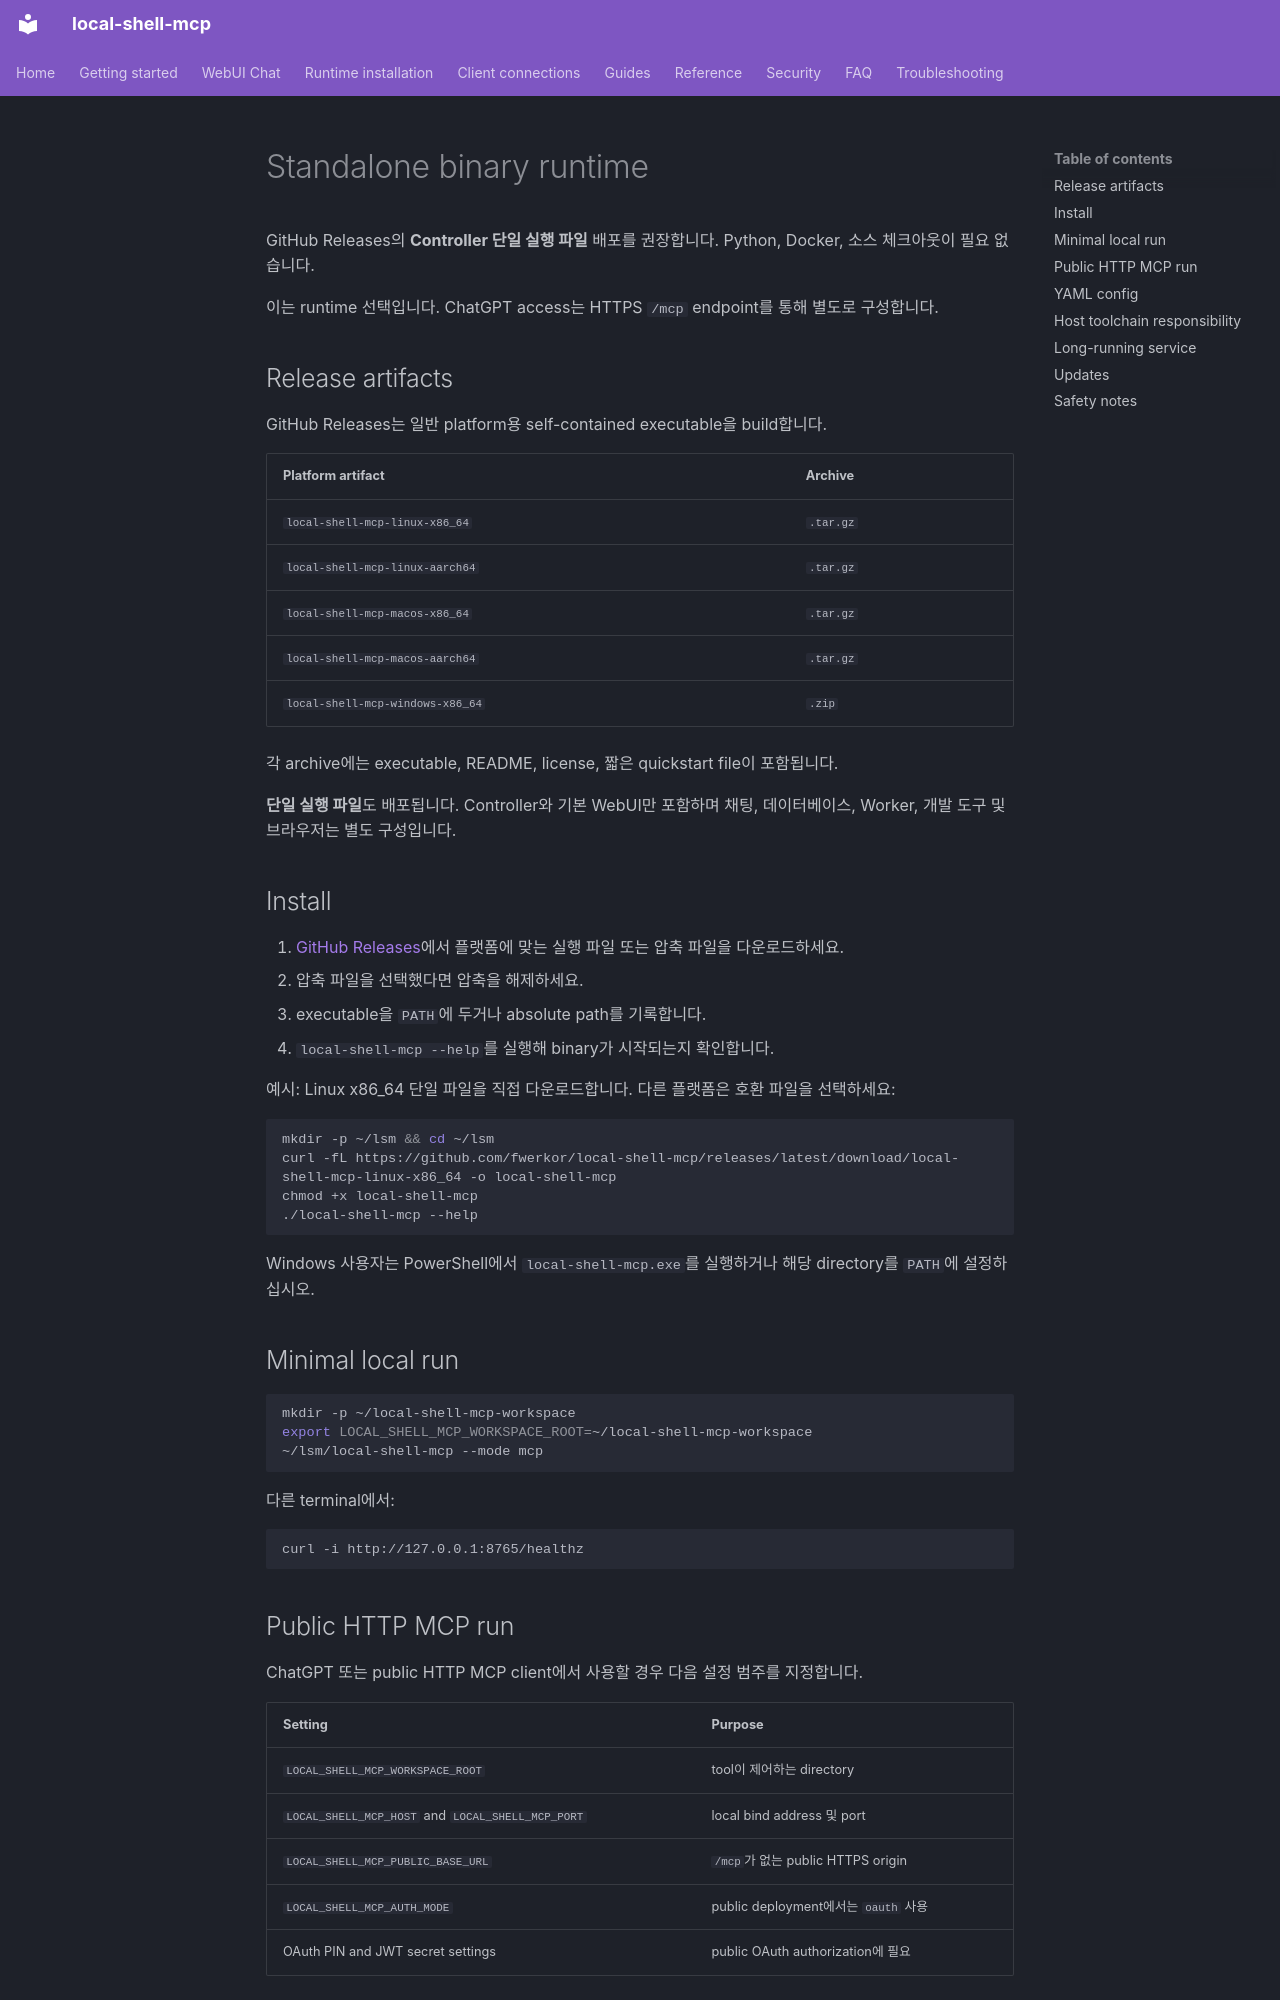

repository: fwerkor/local-shell-mcp · page: installation/binary.ko/index.html · generator: mkdocs

<!-- i18n-source-sha256: 82ce274658cd32db1ede81a091f89cfc7a8baf230fac17072f569ac062db0fd5 -->
# Standalone binary runtime

GitHub Releases의 **Controller 단일 실행 파일** 배포를 권장합니다. Python, Docker, 소스 체크아웃이 필요 없습니다.

이는 runtime 선택입니다. ChatGPT access는 HTTPS `/mcp` endpoint를 통해 별도로 구성합니다.

## Release artifacts

GitHub Releases는 일반 platform용 self-contained executable을 build합니다.

| Platform artifact | Archive |
|---|---|
| `local-shell-mcp-linux-x86_64` | `.tar.gz` |
| `local-shell-mcp-linux-aarch64` | `.tar.gz` |
| `local-shell-mcp-macos-x86_64` | `.tar.gz` |
| `local-shell-mcp-macos-aarch64` | `.tar.gz` |
| `local-shell-mcp-windows-x86_64` | `.zip` |

각 archive에는 executable, README, license, 짧은 quickstart file이 포함됩니다.

**단일 실행 파일**도 배포됩니다. Controller와 기본 WebUI만 포함하며 채팅, 데이터베이스, Worker, 개발 도구 및 브라우저는 별도 구성입니다.

## Install

1. [GitHub Releases](https://github.com/fwerkor/local-shell-mcp/releases/latest)에서 플랫폼에 맞는 실행 파일 또는 압축 파일을 다운로드하세요.
2. 압축 파일을 선택했다면 압축을 해제하세요.
3. executable을 `PATH`에 두거나 absolute path를 기록합니다.
4. `local-shell-mcp --help`를 실행해 binary가 시작되는지 확인합니다.

예시: Linux x86_64 단일 파일을 직접 다운로드합니다. 다른 플랫폼은 호환 파일을 선택하세요:

```bash
mkdir -p ~/lsm && cd ~/lsm
curl -fL https://github.com/fwerkor/local-shell-mcp/releases/latest/download/local-shell-mcp-linux-x86_64 -o local-shell-mcp
chmod +x local-shell-mcp
./local-shell-mcp --help
```

Windows 사용자는 PowerShell에서 `local-shell-mcp.exe`를 실행하거나 해당 directory를 `PATH`에 설정하십시오.

## Minimal local run

```bash
mkdir -p ~/local-shell-mcp-workspace
export LOCAL_SHELL_MCP_WORKSPACE_ROOT=~/local-shell-mcp-workspace
~/lsm/local-shell-mcp --mode mcp
```

다른 terminal에서:

```bash
curl -i http://127.0.0.1:8765/healthz
```
